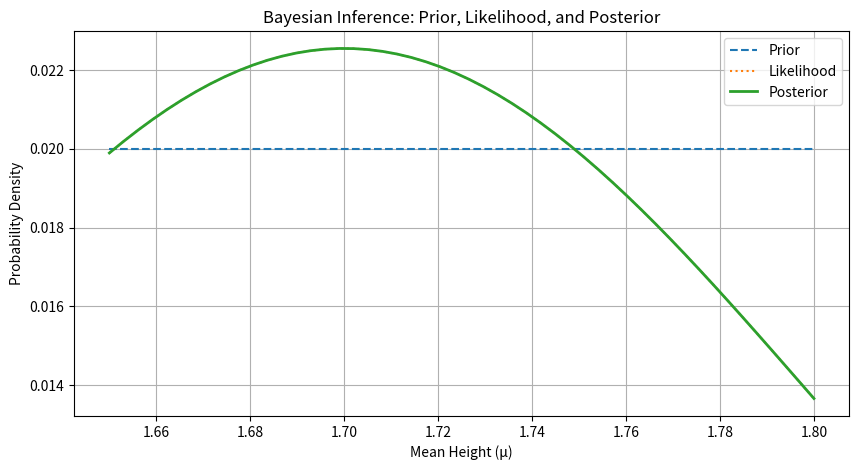

Write Python code to recreate this figure.
import numpy as np
import scipy.stats as stats
import matplotlib.pyplot as plt

# Define the prior: Uniform distribution between 1.65m and 1.8m
mu_values = np.linspace(1.65, 1.8, 50)  # 50 possible values for μ
prior = np.ones_like(mu_values) / len(mu_values)  # Uniform distribution

# Observed data: height = 1.7m
observed_height = 1.7
sigma = 0.1  # Assumed fixed standard deviation

# Compute likelihood: Normal PDF for each μ value
likelihood = stats.norm(mu_values, sigma).pdf(observed_height)

# Compute unnormalized posterior: prior * likelihood
unnormalized_posterior = prior * likelihood

# Normalize posterior (to ensure total probability sums to 1)
posterior = unnormalized_posterior / np.sum(unnormalized_posterior)

# Plot results
plt.figure(figsize=(10, 5))

plt.plot(mu_values, prior, label="Prior", linestyle="dashed")
plt.plot(mu_values, likelihood / np.sum(likelihood), label="Likelihood", linestyle="dotted")
plt.plot(mu_values, posterior, label="Posterior", linewidth=2)

plt.xlabel("Mean Height (μ)")
plt.ylabel("Probability Density")
plt.title("Bayesian Inference: Prior, Likelihood, and Posterior")
plt.legend()
plt.grid()
plt.show()
